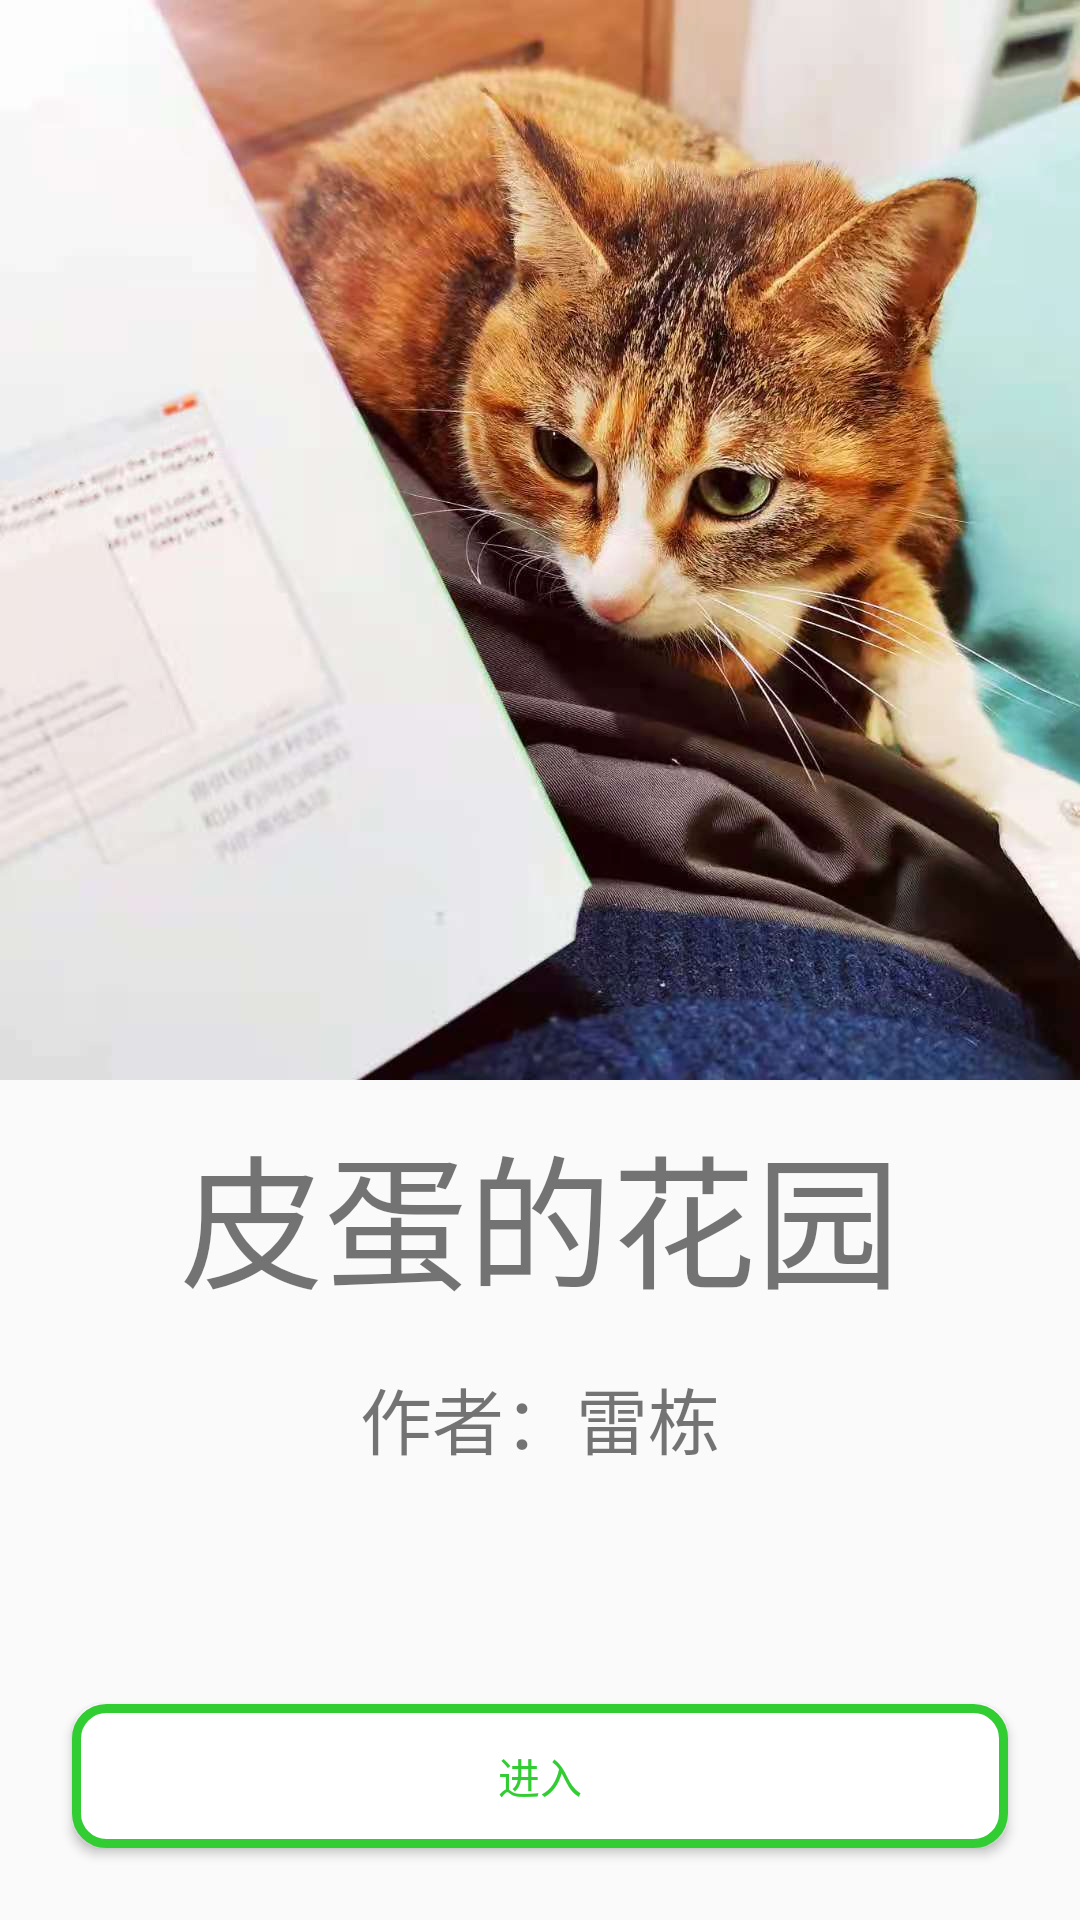

Here is an Android app screen rendered from its layout file. Give the layout XML and the strings, colors and styles it references.
<!-- AndroidManifest.xml: activity theme Theme.AppCompat.Light.NoActionBar -->
<!-- res/layout/activity_splash.xml -->
<?xml version="1.0" encoding="utf-8"?>
<androidx.constraintlayout.widget.ConstraintLayout xmlns:android="http://schemas.android.com/apk/res/android"
    xmlns:app="http://schemas.android.com/apk/res-auto"
    xmlns:tools="http://schemas.android.com/tools"
    android:id="@+id/cly_container"
    android:layout_width="match_parent"
    android:layout_height="match_parent"
    tools:context=".splash.v.SplashActivity">


    <androidx.constraintlayout.utils.widget.ImageFilterView
        android:id="@+id/img_splash"
        android:layout_width="match_parent"
        android:layout_height="wrap_content"
        android:adjustViewBounds="true"
        android:scaleType="centerCrop"
        android:src="@drawable/pidan3"
        app:layout_constraintLeft_toLeftOf="parent"
        app:layout_constraintRight_toRightOf="parent"
        app:layout_constraintTop_toTopOf="parent" />

    <androidx.appcompat.widget.AppCompatTextView
        android:id="@+id/txt_app_name"
        android:layout_width="match_parent"
        android:layout_height="wrap_content"
        android:layout_marginTop="10dp"
        android:gravity="center"
        android:text="皮蛋的花园"
        android:textSize="48sp"
        app:layout_constraintLeft_toLeftOf="parent"
        app:layout_constraintRight_toRightOf="parent"
        app:layout_constraintTop_toBottomOf="@id/img_splash"
        tools:ignore="HardcodedText" />

    <androidx.appcompat.widget.AppCompatTextView
        android:id="@+id/txt_developer"
        android:layout_width="match_parent"
        android:layout_height="wrap_content"
        android:gravity="center"
        android:padding="15dp"
        android:text="作者：雷栋"
        android:textSize="24sp"
        app:layout_constraintLeft_toLeftOf="parent"
        app:layout_constraintRight_toRightOf="parent"
        app:layout_constraintTop_toBottomOf="@id/txt_app_name"
        tools:ignore="HardcodedText" />


    <androidx.appcompat.widget.AppCompatButton
        android:id="@+id/btn_enter"
        android:layout_width="0dp"
        android:layout_height="wrap_content"
        android:layout_marginLeft="24dp"
        android:layout_marginRight="24dp"
        android:layout_marginBottom="24dp"
        android:background="@drawable/bg_button_main"
        android:text="进入"
        android:textColor="@color/color_btn_text"
        app:layout_constraintBottom_toBottomOf="parent"
        app:layout_constraintCircleRadius="10dp"
        app:layout_constraintLeft_toLeftOf="parent"
        app:layout_constraintRight_toRightOf="parent"
        tools:ignore="HardcodedText" />

</androidx.constraintlayout.widget.ConstraintLayout>
<!-- resources referenced by this layout -->
<resources>
  <color name="color_btn_text">#32CD32</color>
  <!-- drawable bg_button_main (drawable) -->
  <?xml version="1.0" encoding="utf-8"?>
  <shape xmlns:android="http://schemas.android.com/apk/res/android"
      android:shape="rectangle">
  
      <corners android:radius="10dp" />
      <solid android:color="@color/white" />
      <stroke
          android:width="3dp"
          android:color="@color/divider" />
  </shape>
  <!-- drawable pidan3: jpg bitmap (drawable, 103436 bytes) -->
  <color name="white">#FFFFFFFF</color>
  <color name="divider">#32CD32</color>
</resources>
